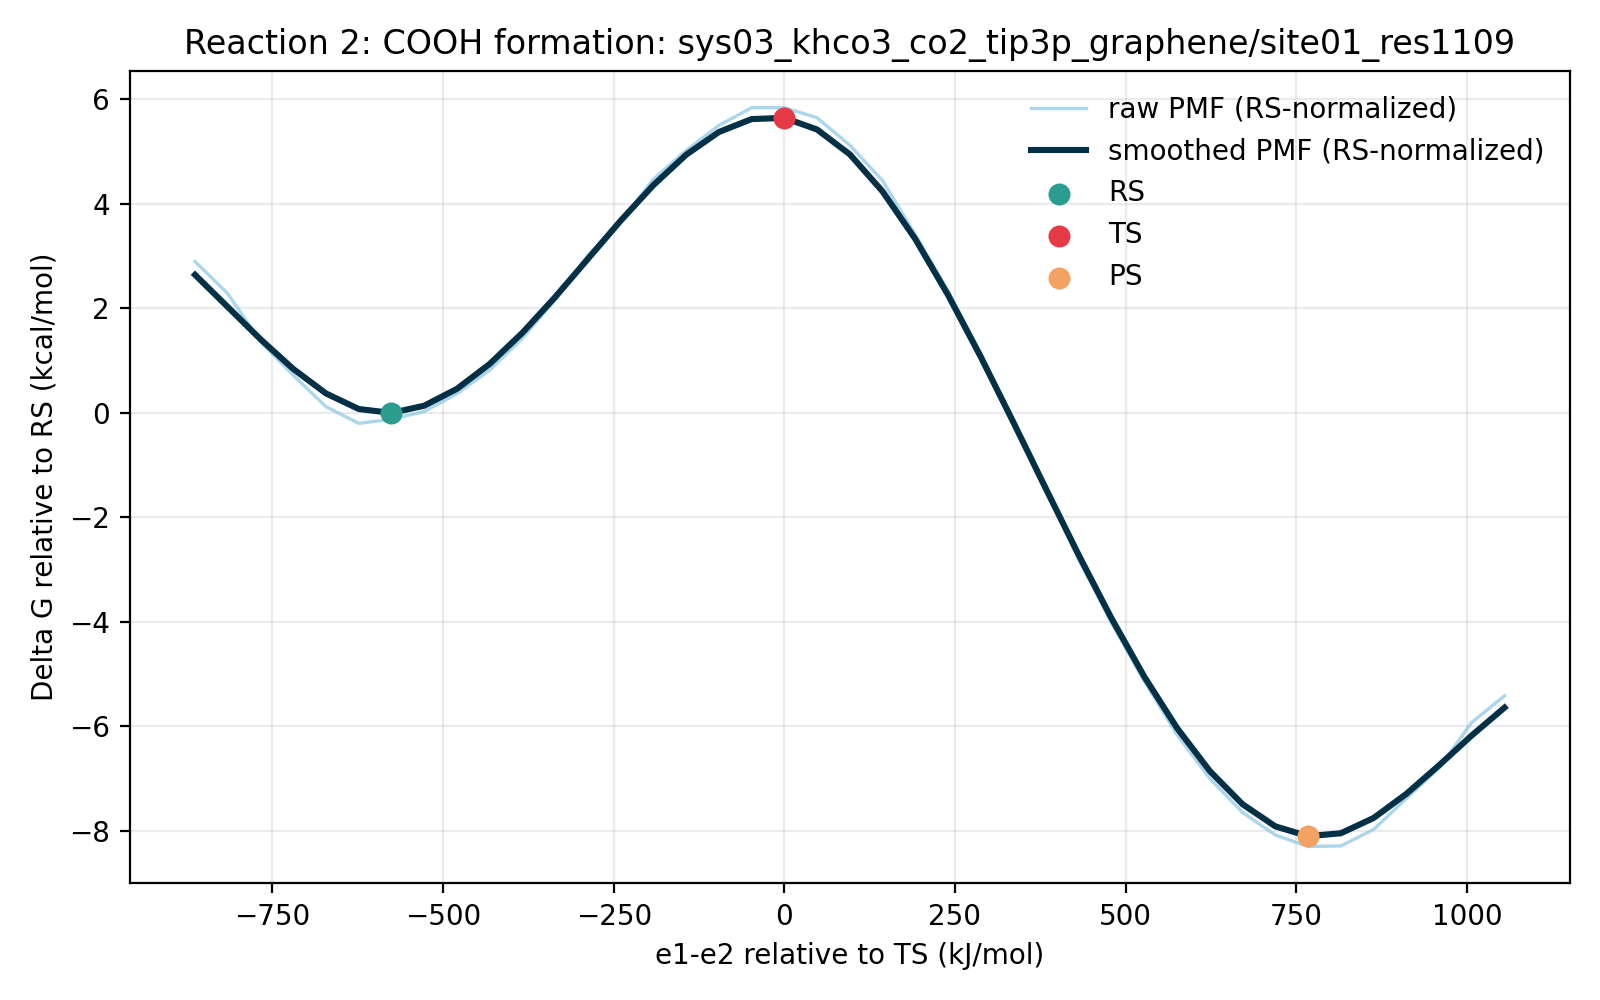

Source data for this figure (header and first rows):
e1_minus_e2_kj_mol, e1_minus_e2_centered_kj_mol, raw_pmf_kj_mol, smoothed_pmf_kj_mol, raw_pmf_rs_normalized_kj_mol, smoothed_pmf_rs_normalized_kj_mol, raw_pmf_kcal_mol, smoothed_pmf_kcal_mol, raw_pmf_rs_normalized_kcal_mol, smoothed_pmf_rs_normalized_kcal_mol, rs_reference_y_kj_mol, coordinate_origin_kj_mol
-955.6, -863.4, 12.63, 11.57, 12.12, 11.06, 3.019, 2.765, 2.898, 2.644, 0.5076, -92.14
-907.6, -815.5, 10.06, 8.991, 9.553, 8.484, 2.404, 2.149, 2.283, 2.028, 0.5076, -92.14
-859.7, -767.5, 6.213, 6.407, 5.705, 5.899, 1.485, 1.531, 1.364, 1.41, 0.5076, -92.14
-811.7, -719.5, 3.523, 4.029, 3.016, 3.521, 0.8421, 0.963, 0.7208, 0.8416, 0.5076, -92.14
-763.7, -671.6, 1.006, 2.069, 0.4985, 1.561, 0.2405, 0.4945, 0.1192, 0.3732, 0.5076, -92.14
-715.7, -623.6, -0.3281, 0.8201, -0.8357, 0.3125, -0.07841, 0.196, -0.1997, 0.07468, 0.5076, -92.14
-667.8, -575.6, 0.0, 0.5076, -0.5076, 0.0, 0.0, 0.1213, -0.1213, 0.0, 0.5076, -92.14
-619.8, -527.7, 0.619, 1.083, 0.1113, 0.5753, 0.1479, 0.2588, 0.02661, 0.1375, 0.5076, -92.14
-571.8, -479.7, 2.047, 2.435, 1.54, 1.927, 0.4893, 0.5819, 0.368, 0.4606, 0.5076, -92.14
-523.9, -431.7, 3.929, 4.428, 3.422, 3.921, 0.9392, 1.058, 0.8178, 0.937, 0.5076, -92.14
-475.9, -383.8, 6.49, 6.923, 5.982, 6.415, 1.551, 1.655, 1.43, 1.533, 0.5076, -92.14
-427.9, -335.8, 9.557, 9.783, 9.049, 9.275, 2.284, 2.338, 2.163, 2.217, 0.5076, -92.14
-380, -287.8, 13.12, 12.84, 12.62, 12.33, 3.137, 3.069, 3.015, 2.948, 0.5076, -92.14
-332, -239.8, 15.82, 15.9, 15.31, 15.39, 3.78, 3.8, 3.659, 3.679, 0.5076, -92.14
-284, -191.9, 19.23, 18.75, 18.72, 18.24, 4.596, 4.481, 4.475, 4.36, 0.5076, -92.14
-236.1, -143.9, 21.52, 21.18, 21.02, 20.67, 5.144, 5.062, 5.023, 4.941, 0.5076, -92.14
-188.1, -95.94, 23.53, 23, 23.03, 22.5, 5.625, 5.498, 5.504, 5.377, 0.5076, -92.14
-140.1, -47.97, 24.95, 24.04, 24.45, 23.53, 5.964, 5.746, 5.843, 5.625, 0.5076, -92.14
-92.14, 0.0, 24.96, 24.14, 24.45, 23.63, 5.966, 5.77, 5.845, 5.649, 0.5076, -92.14
-44.17, 47.97, 24.15, 23.21, 23.64, 22.7, 5.771, 5.547, 5.65, 5.425, 0.5076, -92.14
3.795, 95.94, 21.95, 21.22, 21.45, 20.71, 5.247, 5.072, 5.126, 4.951, 0.5076, -92.14
51.76, 143.9, 19.11, 18.25, 18.61, 17.74, 4.569, 4.362, 4.447, 4.241, 0.5076, -92.14
99.73, 191.9, 14.78, 14.44, 14.28, 13.93, 3.533, 3.452, 3.412, 3.33, 0.5076, -92.14
147.7, 239.8, 10.27, 9.963, 9.764, 9.455, 2.455, 2.381, 2.334, 2.26, 0.5076, -92.14
195.7, 287.8, 5.297, 5, 4.79, 4.492, 1.266, 1.195, 1.145, 1.074, 0.5076, -92.14
243.6, 335.8, -0.3427, -0.257, -0.8504, -0.7646, -0.08192, -0.06142, -0.2032, -0.1827, 0.5076, -92.14
291.6, 383.8, -5.415, -5.619, -5.922, -6.127, -1.294, -1.343, -1.415, -1.464, 0.5076, -92.14
339.6, 431.7, -11.27, -10.91, -11.77, -11.42, -2.693, -2.609, -2.814, -2.73, 0.5076, -92.14
387.6, 479.7, -16.32, -15.98, -16.83, -16.48, -3.901, -3.818, -4.022, -3.939, 0.5076, -92.14
435.5, 527.7, -20.99, -20.64, -21.5, -21.14, -5.016, -4.932, -5.137, -5.053, 0.5076, -92.14
483.5, 575.6, -25.28, -24.75, -25.79, -25.26, -6.042, -5.915, -6.163, -6.036, 0.5076, -92.14
531.5, 623.6, -28.78, -28.18, -29.29, -28.69, -6.88, -6.736, -7.001, -6.858, 0.5076, -92.14
579.4, 671.6, -31.51, -30.84, -32.01, -31.35, -7.53, -7.371, -7.651, -7.493, 0.5076, -92.14
627.4, 719.5, -33.3, -32.61, -33.81, -33.12, -7.96, -7.794, -8.081, -7.915, 0.5076, -92.14
675.4, 767.5, -34.22, -33.4, -34.73, -33.91, -8.179, -7.982, -8.301, -8.104, 0.5076, -92.14
723.3, 815.5, -34.18, -33.16, -34.68, -33.67, -8.168, -7.926, -8.289, -8.047, 0.5076, -92.14
771.3, 863.4, -32.86, -31.94, -33.37, -32.45, -7.854, -7.634, -7.975, -7.755, 0.5076, -92.14
819.3, 911.4, -30.37, -30.01, -30.88, -30.52, -7.259, -7.173, -7.381, -7.294, 0.5076, -92.14
867.2, 959.4, -27.94, -27.72, -28.45, -28.22, -6.677, -6.625, -6.799, -6.746, 0.5076, -92.14
915.2, 1007, -24.28, -25.32, -24.78, -25.83, -5.802, -6.053, -5.923, -6.174, 0.5076, -92.14
963.2, 1055, -22.15, -23.1, -22.66, -23.6, -5.294, -5.52, -5.416, -5.642, 0.5076, -92.14
